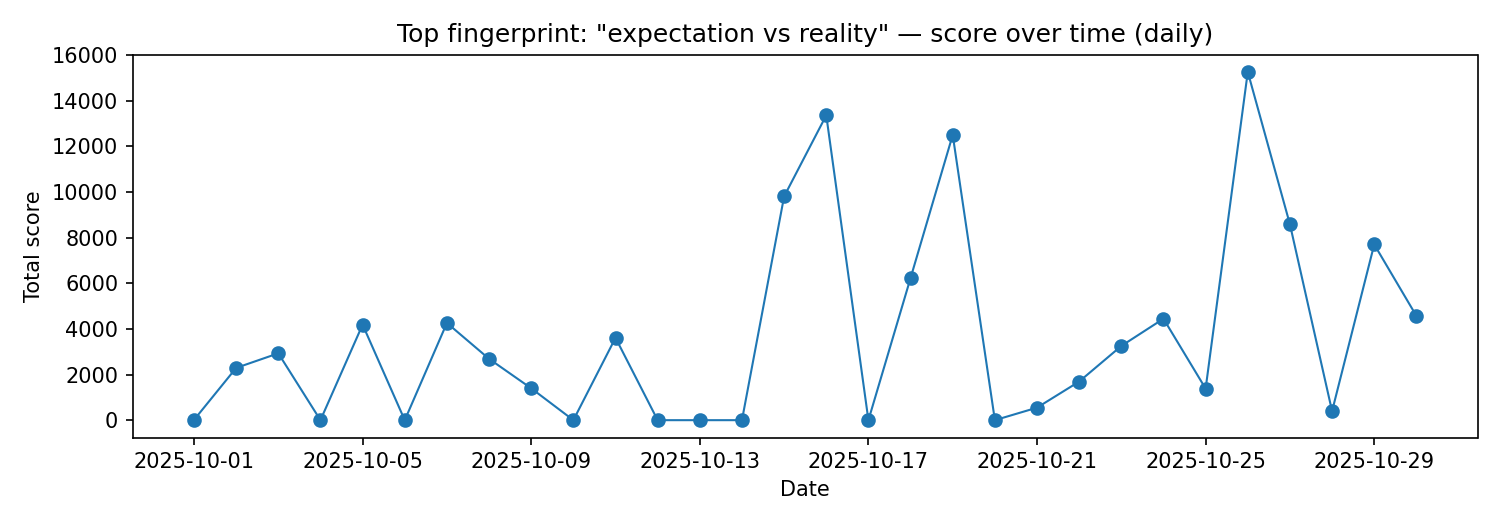

The table this chart was drawn from, first rows:
created_utc, score, subreddit, title, url
2025-10-01 23:42:16, 12, funny, Expectation vs reality, https://i.redd.it/32.jpg
2025-10-02 02:37:12, 1209, teenagers, Expectation vs reality, https://tenor.com/29.jpg
2025-10-02 22:02:15, 1082, funny, Expectation vs reality, https://imgflip.com/i/40
2025-10-03 04:40:57, 1502, funny, Expectation vs reality, https://i.redd.it/33.jpg
2025-10-03 11:47:40, 1429, memes, Expectation vs reality, https://i.imgur.com/13.jpg
2025-10-05 04:00:17, 862, funny, Expectation vs reality, https://i.imgur.com/1.jpg
2025-10-05 05:53:23, 3326, teenagers, Expectation vs reality, https://imgflip.com/i/30
2025-10-07 11:38:23, 4262, funny, Expectation vs reality, https://i.imgur.com/11.jpg
2025-10-08 06:40:35, 2510, aww, Expectation vs reality, https://tenor.com/9.jpg
2025-10-08 13:20:26, 179, pics, Expectation vs reality, https://tenor.com/33.jpg
2025-10-09 02:52:20, 1397, aww, Expectation vs reality, https://i.imgur.com/20.jpg
2025-10-11 02:01:08, 1137, teenagers, Expectation vs reality, https://i.reddituploads.com/15.jpg
2025-10-11 11:12:54, 77, aww, Expectation vs reality, https://i.imgur.com/3.jpg
2025-10-11 23:27:58, 2396, AdviceAnimals, Expectation vs reality, https://i.redd.it/24.jpg
2025-10-15 08:21:17, 686, pics, Expectation vs reality, https://i.reddituploads.com/16.jpg
2025-10-15 10:01:24, 3699, aww, Expectation vs reality, https://i.redd.it/7.jpg
2025-10-15 15:37:35, 3863, memes, Expectation vs reality, https://imgflip.com/i/1
2025-10-15 21:26:16, 640, teenagers, Expectation vs reality, https://i.redd.it/23.jpg
2025-10-15 23:02:50, 922, memes, Expectation vs reality, https://i.redd.it/36.jpg
2025-10-16 03:43:21, 3788, AdviceAnimals, Expectation vs reality, https://imgflip.com/i/34
2025-10-16 04:15:30, 3191, AdviceAnimals, Expectation vs reality, https://tenor.com/7.jpg
2025-10-16 14:49:57, 4671, funny, Expectation vs reality, https://i.reddituploads.com/1.jpg
2025-10-16 17:49:57, 1717, memes, Expectation vs reality, https://i.reddituploads.com/32.jpg
2025-10-18 01:20:23, 1677, pics, Expectation vs reality, https://i.reddituploads.com/3.jpg
2025-10-18 08:45:41, 4556, aww, Expectation vs reality, https://i.imgur.com/19.jpg
2025-10-19 20:10:43, 4689, memes, Expectation vs reality, https://i.imgur.com/25.jpg
2025-10-19 22:26:19, 3700, pics, Expectation vs reality, https://tenor.com/33.jpg
2025-10-19 23:19:01, 4117, teenagers, Expectation vs reality, https://tenor.com/13.jpg
2025-10-21 07:36:31, 549, memes, Expectation vs reality, https://tenor.com/34.jpg
2025-10-22 23:07:46, 1693, memes, Expectation vs reality, https://imgflip.com/i/35
2025-10-23 06:26:26, 576, teenagers, Expectation vs reality, https://i.imgur.com/16.jpg
2025-10-23 19:13:19, 2678, AdviceAnimals, Expectation vs reality, https://i.redd.it/29.jpg
2025-10-24 01:15:56, 4448, pics, Expectation vs reality, https://i.redd.it/8.jpg
2025-10-25 12:40:09, 1383, aww, Expectation vs reality, https://tenor.com/35.jpg
2025-10-26 01:32:46, 1828, AdviceAnimals, Expectation vs reality, https://tenor.com/16.jpg
2025-10-26 08:44:14, 974, pics, Expectation vs reality, https://imgflip.com/i/11
2025-10-26 15:08:30, 4397, pics, Expectation vs reality, https://i.reddituploads.com/4.jpg
2025-10-26 19:21:41, 3180, AdviceAnimals, Expectation vs reality, https://tenor.com/16.jpg
2025-10-26 22:08:14, 4890, pics, Expectation vs reality, https://tenor.com/36.jpg
2025-10-27 14:10:45, 3845, pics, Expectation vs reality, https://imgflip.com/i/11
2025-10-27 20:19:38, 4742, memes, Expectation vs reality, https://i.redd.it/29.jpg
2025-10-28 03:46:42, 395, pics, Expectation vs reality, https://i.imgur.com/1.jpg
2025-10-29 19:24:34, 4059, aww, Expectation vs reality, https://i.reddituploads.com/37.jpg
2025-10-29 20:51:58, 3645, funny, Expectation vs reality, https://imgflip.com/i/31
2025-10-30 12:28:10, 889, teenagers, Expectation vs reality, https://i.redd.it/22.jpg
2025-10-30 13:03:41, 3683, pics, Expectation vs reality, https://i.imgur.com/32.jpg
